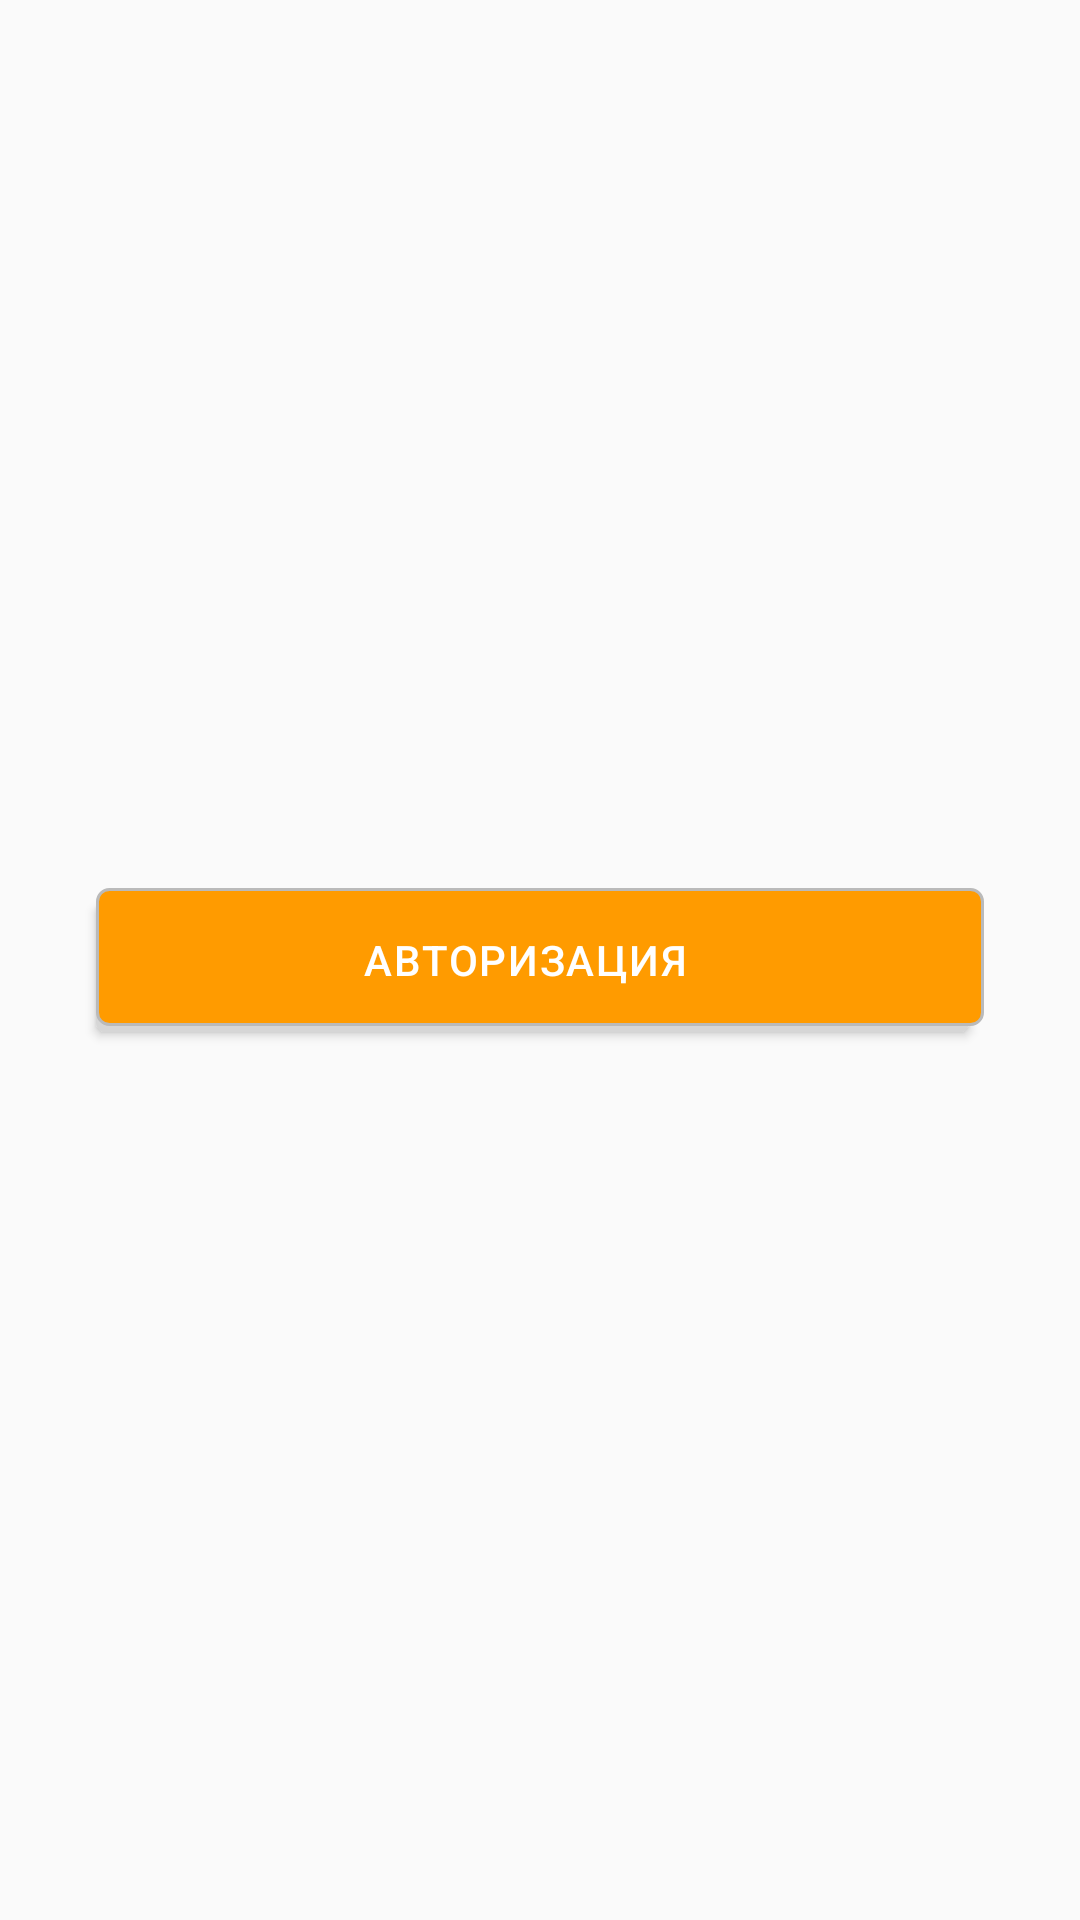

Reconstruct the res/layout file that produces this screen, plus the resources it refers to.
<!-- AndroidManifest.xml: application theme AppTheme -->
<!-- res/layout/start_fragment.xml -->
<?xml version="1.0" encoding="utf-8"?>
<LinearLayout xmlns:android="http://schemas.android.com/apk/res/android"
    android:layout_width="match_parent"
    android:layout_height="match_parent"
    android:gravity="center"
    android:orientation="vertical">

    <Button
        android:id="@+id/button_offer_login"
        android:layout_width="match_parent"
        android:layout_height="wrap_content"
        android:layout_marginTop="32dp"
        android:background="@drawable/button_enter"
        android:fontFamily="sans-serif-medium"
        android:letterSpacing="0.04"
        android:layout_margin="32dp"
        android:text="@string/title_authorization"
        android:textColor="#ffffff"
        android:textSize="14sp"
        android:textStyle="normal" />
</LinearLayout>
<!-- resources referenced by this layout -->
<resources>
  <!-- drawable button_enter (drawable) -->
  <?xml version="1.0" encoding="utf-8"?>
  <selector xmlns:android="http://schemas.android.com/apk/res/android">
      <item>
          <layer-list>
              <item android:right="5dp" android:top="5dp">
                  <shape>
                      <corners android:radius="3dp" />
                      <solid android:color="#D6D6D6" />
                  </shape>
              </item>
              <item android:bottom="2dp">
                  <shape>
                      <gradient android:angle="270"
                          android:endColor="#ff9b00" android:startColor="#ff9b00" />
                      <stroke android:width="1dp" android:color="#BABABA" />
                      <corners android:radius="4dp" />
                      <padding android:bottom="10dp"
                          android:right="10dp" android:top="10dp" />
                  </shape>
              </item>
          </layer-list>
      </item>
  
  </selector>
  <string name="title_authorization">Авторизация</string>
  <style name="AppTheme" parent="Theme.AppCompat.Light.NoActionBar">
          
      </style>
</resources>
